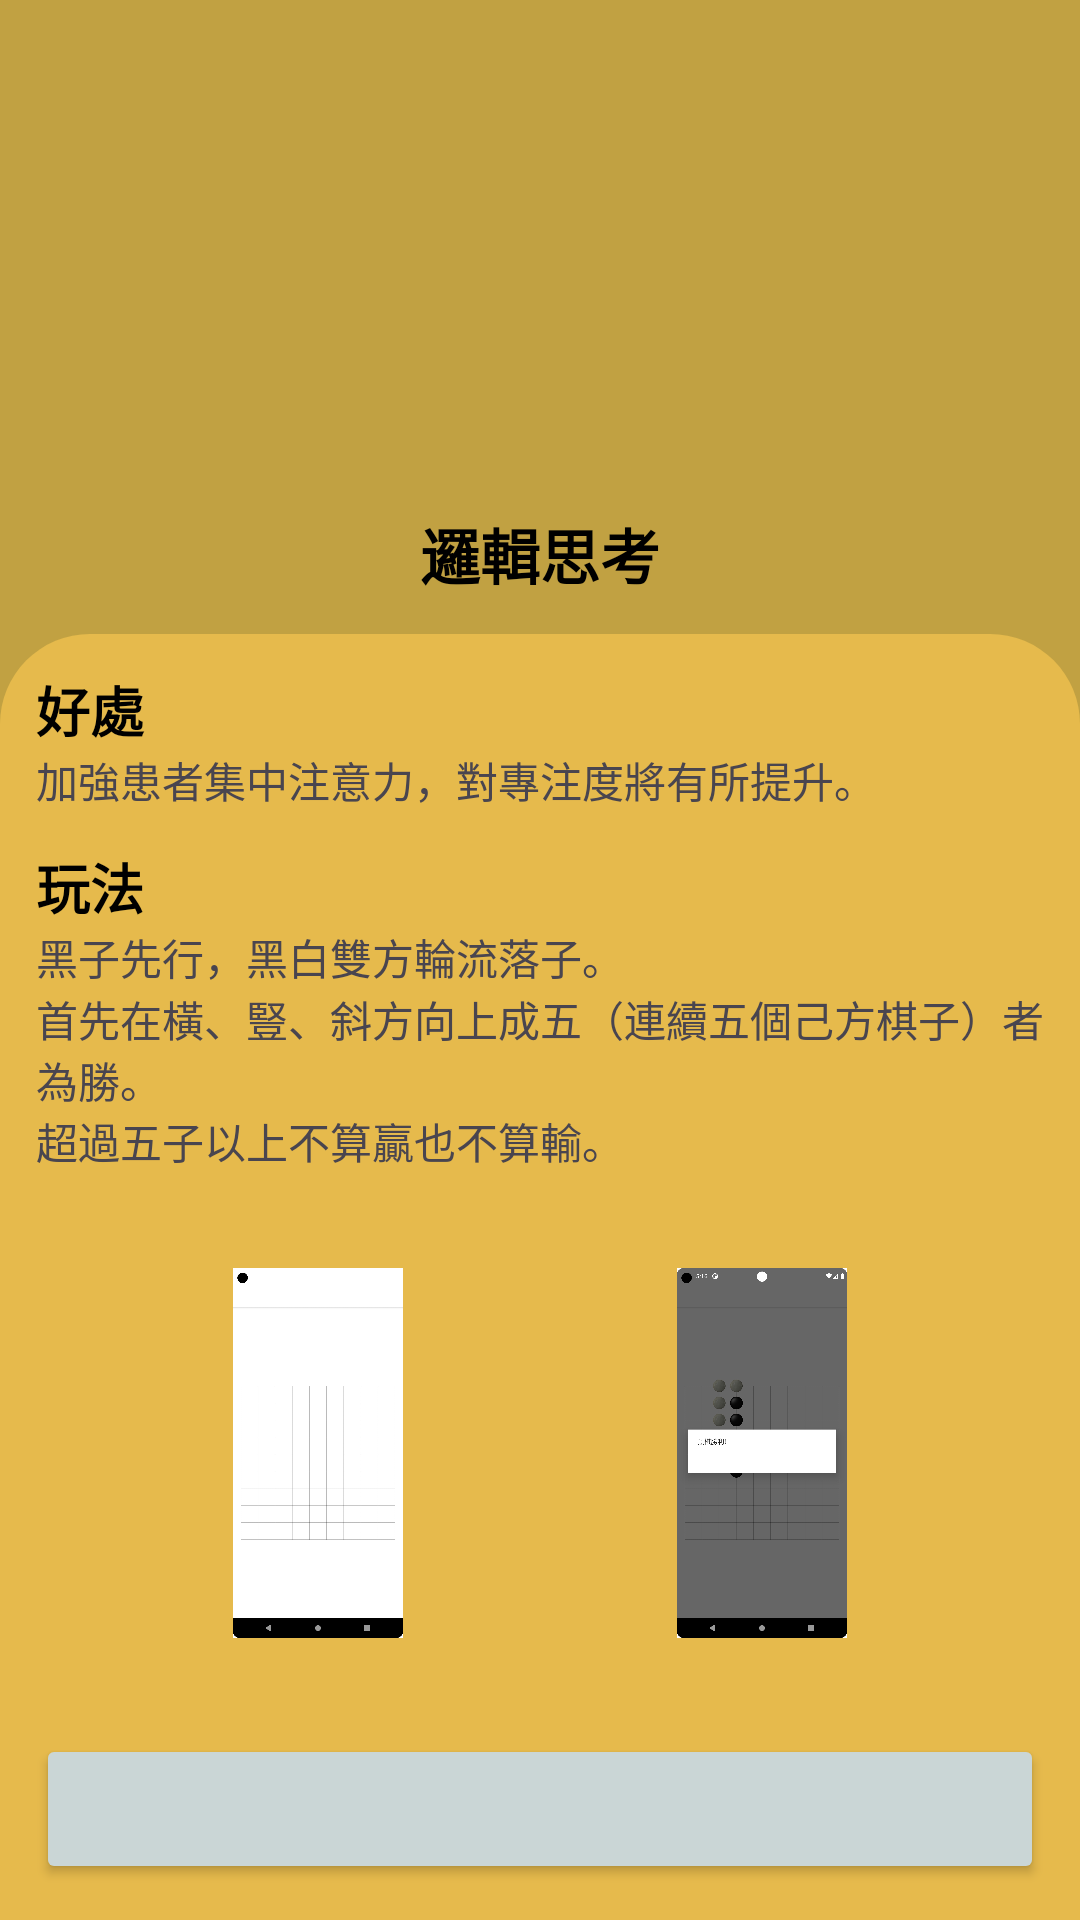

Write the Android layout XML for this screen, with the resource values it uses.
<!-- AndroidManifest.xml: application theme Theme.Be_perfectly_safe -->
<!-- res/layout/activity_wuziqi_intro_assign.xml -->
<?xml version="1.0" encoding="utf-8"?>
<androidx.constraintlayout.widget.ConstraintLayout xmlns:android="http://schemas.android.com/apk/res/android"
    xmlns:app="http://schemas.android.com/apk/res-auto"
    xmlns:tools="http://schemas.android.com/tools"
    android:layout_width="match_parent"
    android:layout_height="match_parent"
    android:background="#C1A142"
    tools:context=".WuziqiIntroAssign">

    <ImageView
        android:id="@+id/imageView29"
        android:layout_width="150dp"
        android:layout_height="150dp"
        android:layout_margin="12dp"
        app:layout_constraintEnd_toEndOf="parent"
        app:layout_constraintStart_toStartOf="parent"
        app:layout_constraintTop_toTopOf="parent"
        app:srcCompat="@drawable/piece" />

    <TextView
        android:id="@+id/textView21"
        android:layout_width="wrap_content"
        android:layout_height="wrap_content"
        android:layout_marginTop="8dp"
        android:text="邏輯思考"
        android:textColor="@color/black"
        android:textColorHighlight="@color/cardview_light_background"
        android:textSize="20sp"
        android:textStyle="bold"
        app:layout_constraintEnd_toEndOf="@+id/imageView29"
        app:layout_constraintStart_toStartOf="@+id/imageView29"
        app:layout_constraintTop_toBottomOf="@+id/imageView29" />

    <androidx.constraintlayout.widget.ConstraintLayout
        android:layout_width="0dp"
        android:layout_height="0dp"
        android:layout_marginTop="12dp"
        android:background="@drawable/bottom_background_light_green"
        app:layout_constraintBottom_toBottomOf="parent"
        app:layout_constraintEnd_toEndOf="parent"
        app:layout_constraintStart_toStartOf="parent"
        app:layout_constraintTop_toBottomOf="@+id/textView21">

        <TextView
            android:id="@+id/tv_wia"
            android:layout_width="0dp"
            android:layout_height="wrap_content"
            android:layout_marginStart="12dp"
            android:layout_marginTop="12dp"
            android:layout_marginEnd="12dp"
            android:text="好處"
            android:textColor="@color/black"
            android:textSize="18sp"
            android:textStyle="bold"
            app:layout_constraintEnd_toEndOf="parent"
            app:layout_constraintStart_toStartOf="parent"
            app:layout_constraintTop_toTopOf="parent" />

        <TextView
            android:id="@+id/tv_wia1"
            android:layout_width="0dp"
            android:layout_height="wrap_content"
            android:layout_marginStart="12dp"
            android:layout_marginEnd="12dp"
            android:text="加強患者集中注意力，對專注度將有所提升。"
            app:layout_constraintEnd_toEndOf="parent"
            app:layout_constraintHorizontal_bias="0.0"
            app:layout_constraintStart_toStartOf="parent"
            app:layout_constraintTop_toBottomOf="@+id/tv_wia" />

        <TextView
            android:id="@+id/tv_wia2"
            android:layout_width="0dp"
            android:layout_height="wrap_content"
            android:layout_marginStart="12dp"
            android:layout_marginTop="12dp"
            android:layout_marginEnd="12dp"
            android:text="玩法"
            android:textColor="@color/black"
            android:textSize="18sp"
            android:textStyle="bold"
            app:layout_constraintEnd_toEndOf="parent"
            app:layout_constraintStart_toStartOf="parent"
            app:layout_constraintTop_toBottomOf="@+id/tv_wia1" />

        <TextView
            android:id="@+id/tv_wia4"
            android:layout_width="0dp"
            android:layout_height="wrap_content"
            android:layout_marginStart="12dp"
            android:layout_marginEnd="12dp"
            android:text="黑子先行，黑白雙方輪流落子。"
            app:layout_constraintEnd_toEndOf="parent"
            app:layout_constraintStart_toStartOf="parent"
            app:layout_constraintTop_toBottomOf="@+id/tv_wia2" />

        <TextView
            android:id="@+id/tv_wia3"
            android:layout_width="0dp"
            android:layout_height="wrap_content"
            android:layout_marginStart="12dp"
            android:layout_marginEnd="12dp"
            android:text="首先在橫、豎、斜方向上成五（連續五個己方棋子）者為勝。"
            app:layout_constraintEnd_toEndOf="parent"
            app:layout_constraintStart_toStartOf="parent"
            app:layout_constraintTop_toBottomOf="@+id/tv_wia4" />

        <TextView
            android:id="@+id/tv_wia6"
            android:layout_width="0dp"
            android:layout_height="wrap_content"
            android:layout_marginStart="12dp"
            android:layout_marginEnd="12dp"
            android:text="超過五子以上不算贏也不算輸。"
            app:layout_constraintEnd_toEndOf="parent"
            app:layout_constraintStart_toStartOf="parent"
            app:layout_constraintTop_toBottomOf="@+id/tv_wia3" />

        <LinearLayout
            android:layout_width="0dp"
            android:layout_height="0dp"
            android:layout_margin="32dp"
            android:orientation="horizontal"
            app:layout_constraintBottom_toTopOf="@+id/BtnWuziqiAssign"
            app:layout_constraintEnd_toEndOf="parent"
            app:layout_constraintStart_toStartOf="parent"
            app:layout_constraintTop_toBottomOf="@+id/tv_wia6">

            <ImageView
                android:id="@+id/imageView31"
                android:layout_width="wrap_content"
                android:layout_height="wrap_content"
                android:layout_weight="1"
                app:srcCompat="@drawable/wuia2" />

            <ImageView
                android:id="@+id/imageView32"
                android:layout_width="wrap_content"
                android:layout_height="wrap_content"
                android:layout_weight="1"
                app:srcCompat="@drawable/wuia1" />
        </LinearLayout>

        <Button
            android:id="@+id/BtnWuziqiAssign"
            android:layout_width="0dp"
            android:layout_height="50dp"
            android:layout_margin="12dp"
            app:backgroundTint="#CAD6D6"
            app:layout_constraintBottom_toBottomOf="parent"
            app:layout_constraintEnd_toEndOf="parent"
            app:layout_constraintStart_toStartOf="parent"
            app:srcCompat="@drawable/button_background_1" />

        <TextView
            android:id="@+id/textView15"
            android:layout_width="wrap_content"
            android:layout_height="wrap_content"
            android:text="試玩"
            android:textColor="@color/black"
            android:textSize="24dp"
            android:textStyle="bold"
            app:layout_constraintBottom_toBottomOf="@+id/BtnWuziqiAssign"
            app:layout_constraintEnd_toEndOf="@+id/BtnWuziqiAssign"
            app:layout_constraintStart_toStartOf="@+id/BtnWuziqiAssign"
            app:layout_constraintTop_toTopOf="@+id/BtnWuziqiAssign" />

    </androidx.constraintlayout.widget.ConstraintLayout>
</androidx.constraintlayout.widget.ConstraintLayout>
<!-- resources referenced by this layout -->
<resources>
  <color name="black">#FF000000</color>
  <!-- drawable bottom_background_light_green (drawable) -->
  <?xml version="1.0" encoding="utf-8"?>
  <selector xmlns:android="http://schemas.android.com/apk/res/android">
  <item>
      <shape android:shape="rectangle">
          <solid android:color="#E6BA4C"/>
          <corners android:topLeftRadius="30dp" android:topRightRadius="30dp"/>
  
      </shape>
  </item>
  </selector>
  <!-- drawable button_background_1 (drawable) -->
  <?xml version="1.0" encoding="utf-8"?>
  <selector xmlns:android="http://schemas.android.com/apk/res/android">
  <item>
      <shape android:shape="rectangle">
          <solid android:color="#c0f6f3"/>
          <corners android:radius="50dp"/>
          <stroke android:color="#CAD6D6" android:width="3dp"/>
      </shape>
  
  </item>
  </selector>
  <!-- drawable wuia1: jpg bitmap (drawable, 147406 bytes) -->
  <!-- drawable wuia2: jpg bitmap (drawable, 145020 bytes) -->
  <style name="Theme.Be_perfectly_safe" parent="Base.Theme.Be_perfectly_safe" />
  <style name="Base.Theme.Be_perfectly_safe" parent="Theme.Material3.DayNight.NoActionBar">
          
          
      </style>
</resources>
